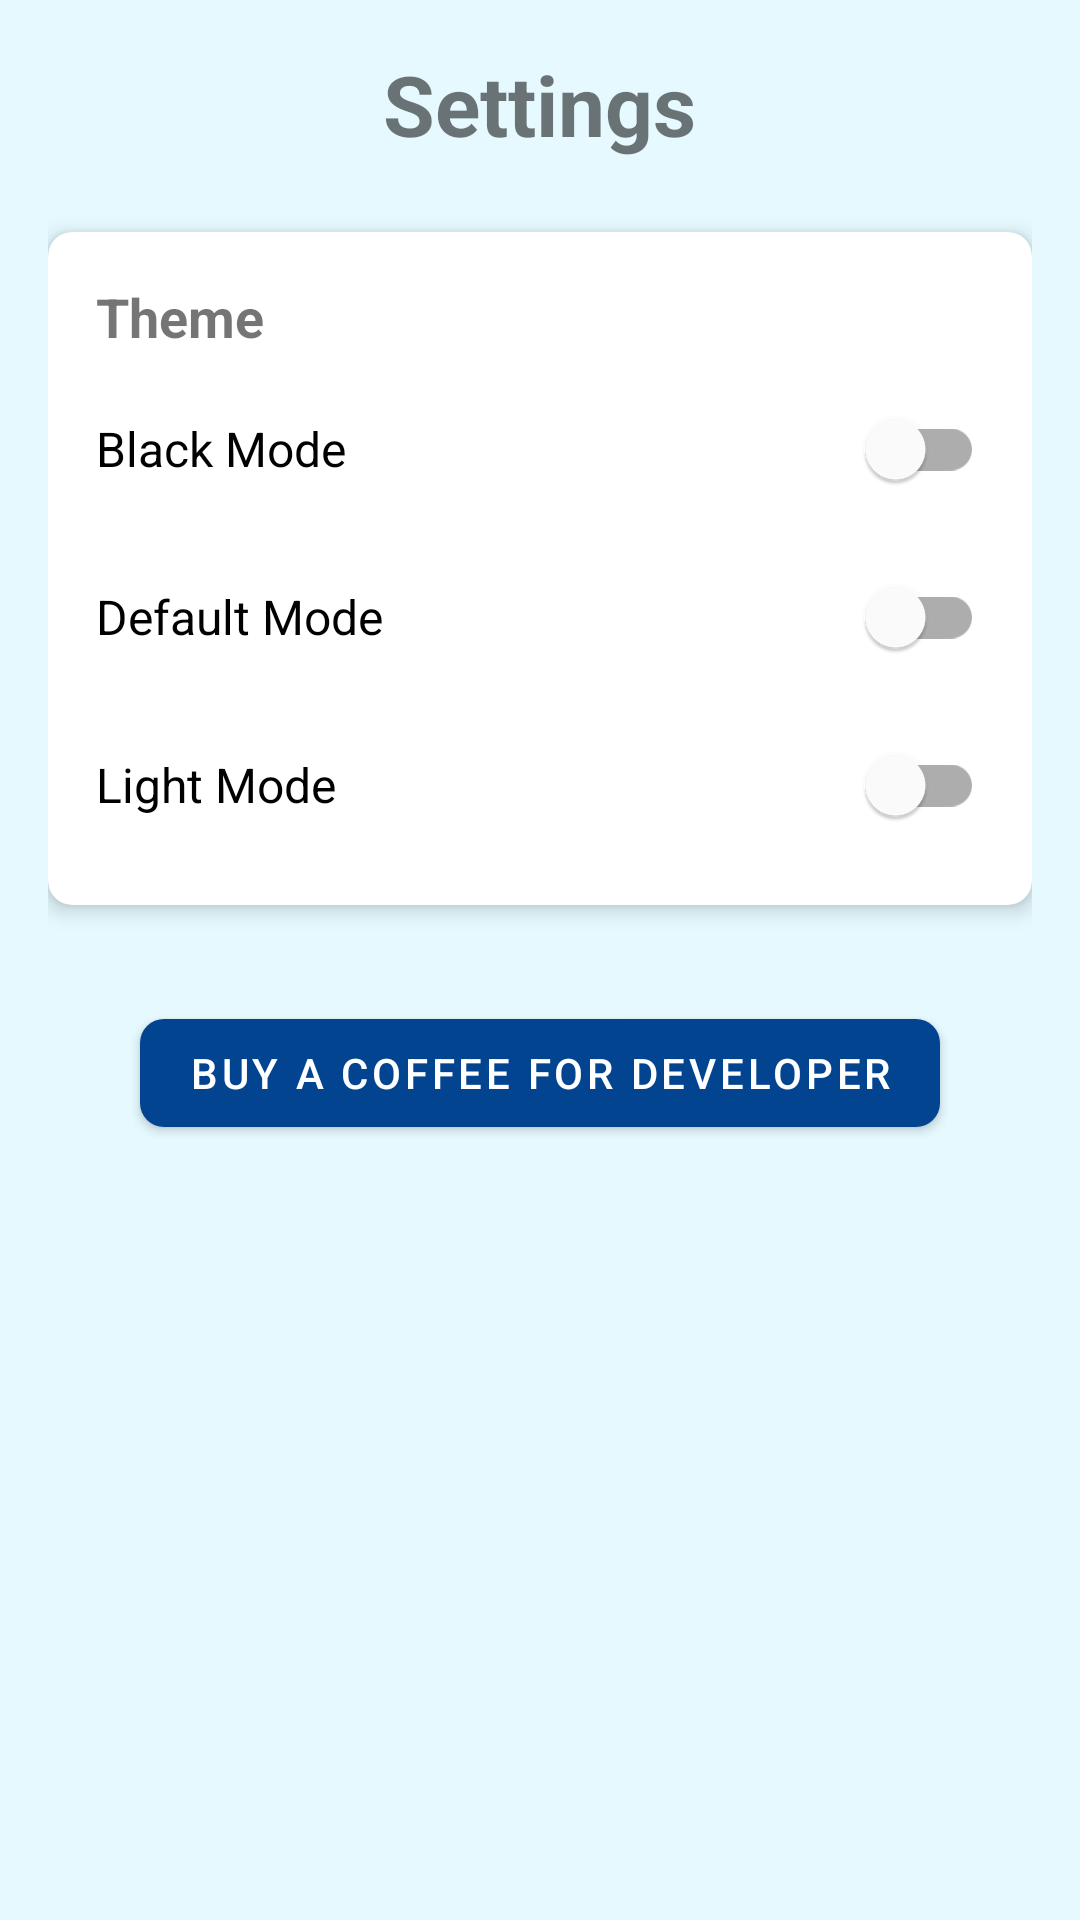

Layout XML and referenced resources for this Android screen:
<!-- AndroidManifest.xml: application theme Base.Theme.QRScanner -->
<!-- res/layout/fragment_setting.xml -->
<?xml version="1.0" encoding="utf-8"?>
<ScrollView xmlns:android="http://schemas.android.com/apk/res/android"
    xmlns:app="http://schemas.android.com/apk/res-auto"
    xmlns:tools="http://schemas.android.com/tools"
    android:layout_width="match_parent"
    android:layout_height="match_parent"
    android:layout_gravity="center"
    tools:context=".SettingFragment">

    <LinearLayout
        android:layout_width="match_parent"
        android:layout_height="wrap_content"
        android:orientation="vertical"
        android:padding="16dp">

        <com.google.android.material.textview.MaterialTextView
            android:layout_width="wrap_content"
            android:layout_height="wrap_content"
            android:layout_gravity="center_horizontal"
            android:text="Settings"
            android:textSize="28sp"
            android:textStyle="bold" />

        <com.google.android.material.card.MaterialCardView
            android:layout_width="match_parent"
            android:layout_height="wrap_content"
            android:layout_marginTop="24dp"
            app:cardCornerRadius="8dp"
            app:cardElevation="4dp">

            <LinearLayout
                android:layout_width="match_parent"
                android:layout_height="wrap_content"
                android:orientation="vertical"
                android:padding="16dp">

                <com.google.android.material.textview.MaterialTextView
                    android:layout_width="wrap_content"
                    android:layout_height="wrap_content"
                    android:text="Theme"
                    android:textSize="18sp"
                    android:textStyle="bold" />

                <com.google.android.material.switchmaterial.SwitchMaterial
                    android:id="@+id/switch_dark_mode"
                    android:layout_width="match_parent"
                    android:layout_height="wrap_content"
                    android:layout_marginTop="8dp"
                    android:text="Black Mode"
                    android:textSize="16sp" />

                <com.google.android.material.switchmaterial.SwitchMaterial
                    android:id="@+id/switch_default_mode"
                    android:layout_width="match_parent"
                    android:layout_height="wrap_content"
                    android:layout_marginTop="8dp"
                    android:text="Default Mode"
                    android:textSize="16sp" />

                <com.google.android.material.switchmaterial.SwitchMaterial
                    android:id="@+id/switch_light_mode"
                    android:layout_width="match_parent"
                    android:layout_height="wrap_content"
                    android:layout_marginTop="8dp"
                    android:text="Light Mode"
                    android:textSize="16sp" />
            </LinearLayout>
        </com.google.android.material.card.MaterialCardView>

        <com.google.android.material.button.MaterialButton
            android:id="@+id/buyCoffeeButton"
            android:layout_width="wrap_content"
            android:layout_height="wrap_content"
            android:layout_gravity="center_horizontal"
            android:layout_marginTop="32dp"
            android:text="Buy a Coffee for Developer"
            app:cornerRadius="8dp" />
    </LinearLayout>
</ScrollView>
<!-- resources referenced by this layout -->
<resources>
  <style name="Base.Theme.QRScanner" parent="Theme.MaterialComponents.DayNight.DarkActionBar">
          
          <item name="colorPrimary">@color/colorPrimary</item>
          <item name="colorPrimaryDark">@color/colorPrimaryDark</item>
          <item name="colorAccent">@color/colorAccent</item>
          <item name="buttonStyle">@style/CustomButtonStyle</item>
          <item name="android:windowBackground">@color/colorBackground</item>
      </style>
  <color name="colorPrimary">#02448F</color>
  <color name="colorPrimaryDark">#033368</color>
  <color name="colorAccent">#00B8FA</color>
  <style name="CustomButtonStyle" parent="Widget.MaterialComponents.Button">
          <item name="android:background">@drawable/custom_button_background</item>
          <item name="android:textColor">@color/button_text_color</item>
          <item name="android:padding">12dp</item>
          <item name="android:textAllCaps">false</item>
          <item name="android:elevation">4dp</item>
      </style>
  <color name="colorBackground">#E5F9FF</color>
  <!-- drawable custom_button_background (drawable) -->
  <?xml version="1.0" encoding="utf-8"?>
  <selector xmlns:android="http://schemas.android.com/apk/res/android">
      <item android:state_pressed="true">
          <shape android:shape="rectangle">
              <solid android:color="@color/button_pressed_color"/>
              <corners android:radius="8dp"/>
          </shape>
      </item>
      <item>
          <shape android:shape="rectangle">
              <solid android:color="@color/button_normal_color"/>
              <corners android:radius="8dp"/>
          </shape>
      </item>
  </selector>
  <color name="button_text_color">#FFFFFF</color>
  <color name="button_pressed_color">@color/colorPrimary</color>
  <color name="button_normal_color">@color/colorAccent</color>
</resources>
